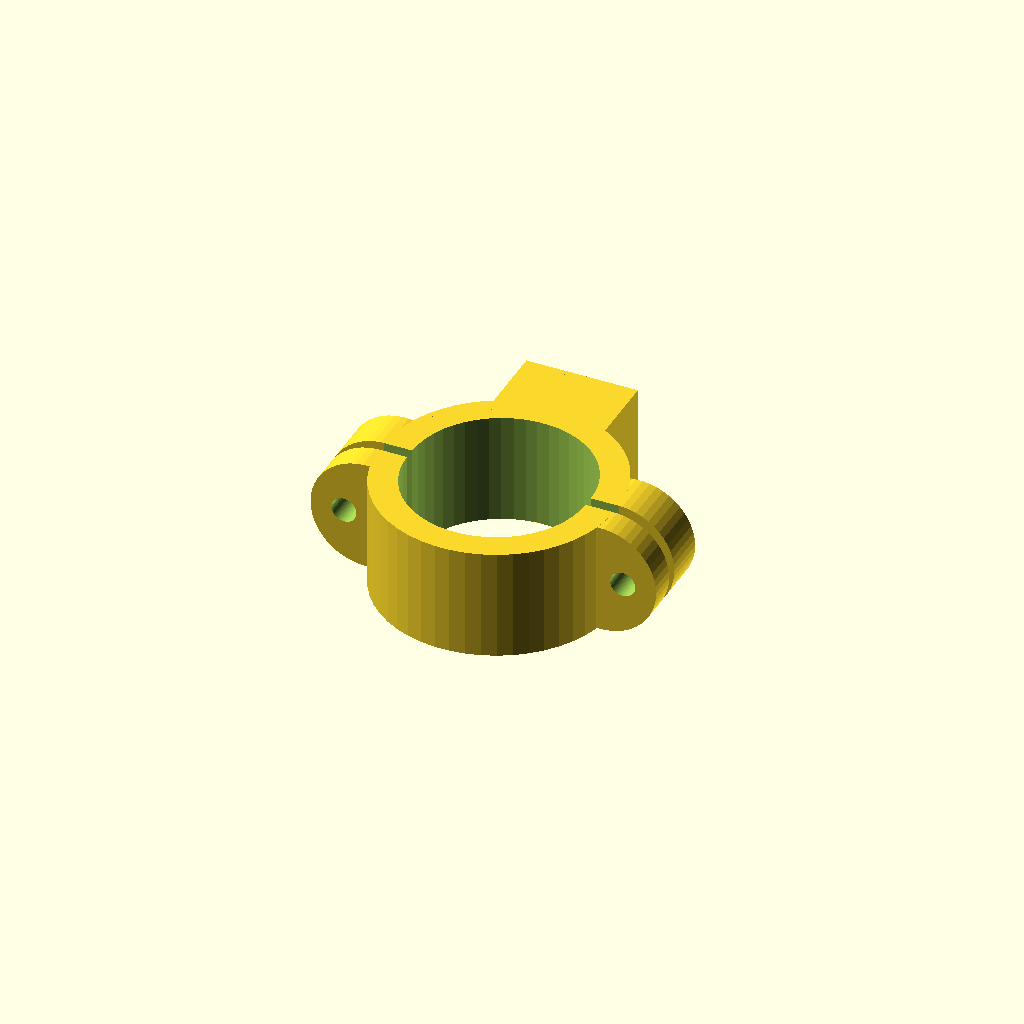
Cell 1: rendered with the file's own defaults.
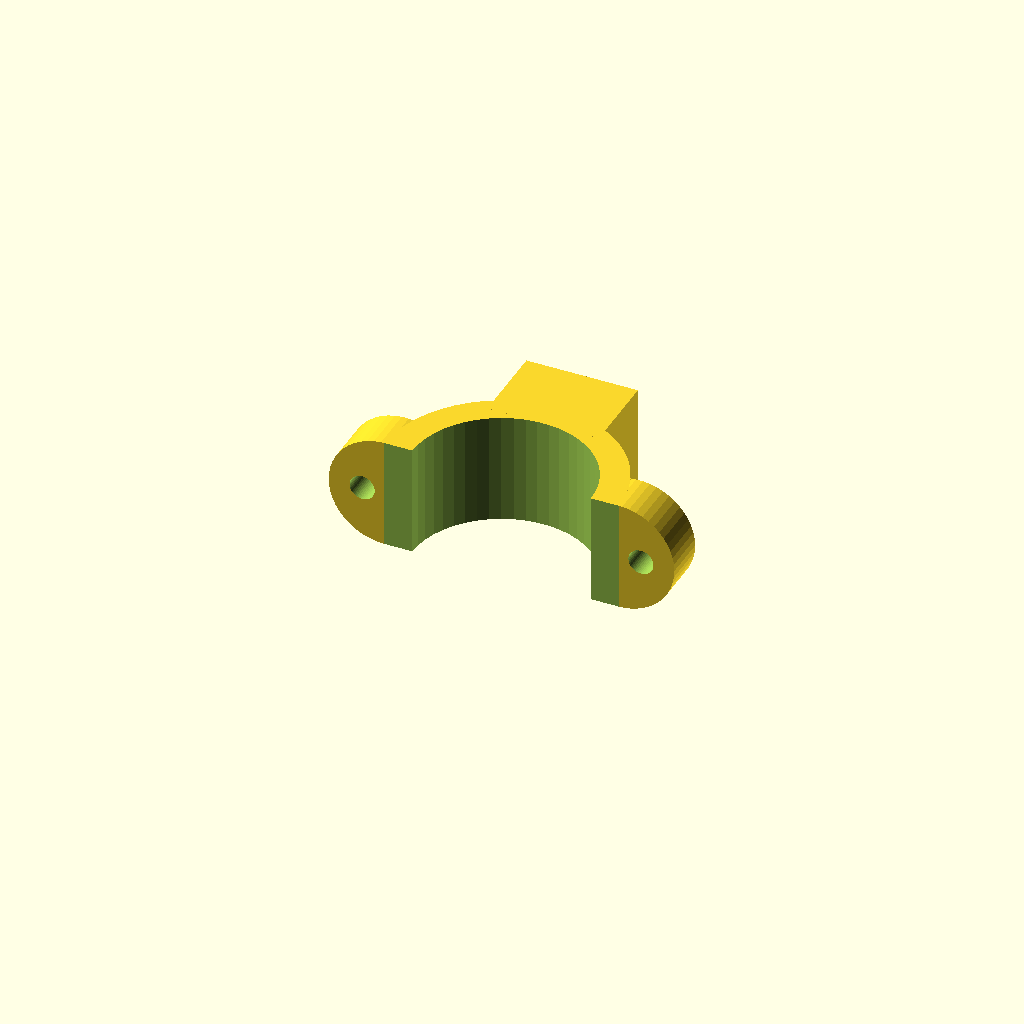
Cell 2: part = "connector_top" (everything else at default).
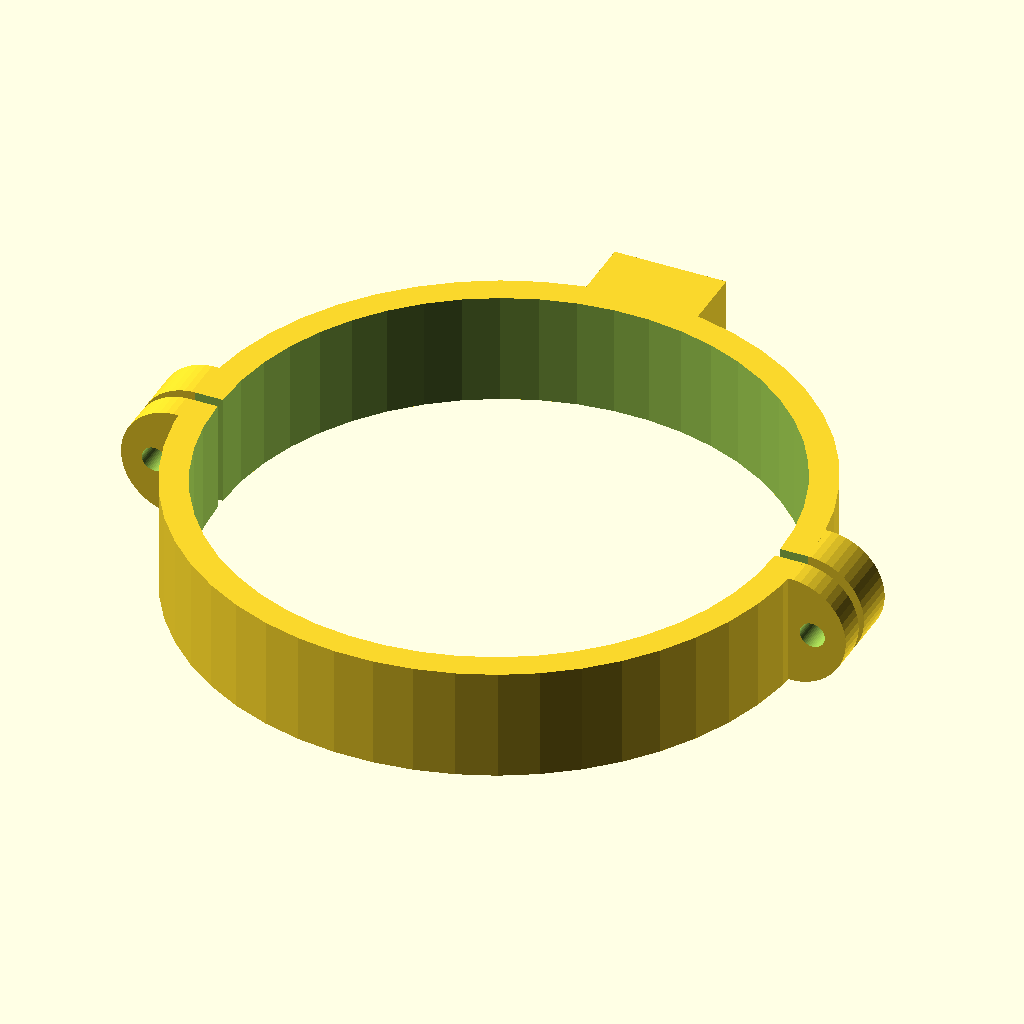
Cell 3: the same model with ld = 100.
One fixed orthographic camera (rotation 55°, 0°, 25°; colour scheme Cornfield) for every cell.
Source of the model, inputs/thingiverse/thing-3245210/files/handlebar_mount_cust.scad:
// -----------------------------------------------------
// GoPro-Lenkrad-Halterung
//
//  Detlev Ahlgrimm, 04/05.2018
// -----------------------------------------------------

/* [Global] */
part="assembled";   // [assembled:all together (view only),connector_top:upper part,connector_bot:lower part]

/* [connector_top] */
/* [connector_bot] */
/* [assembled] */

// diameter of the bicycle handlebar [mm]
ld=32;  // [10:100]

/* [Hidden] */
$fn=50;

//ld=32;  // Durchmesser des Lenkers
bh=20;  // Breite des Lenker-Verbinders
ws=5;   // Wandstaerke des Lenker-Verbinders


gpc_d=15;   // Durchmesser des GoPro-Connectors
gpc_r=1;    // Rundung am GoPro-Connector
gpc_b=2.8;    // Breite des GoPro-Connectors
gpc_a2=3.4; // Abstand zwischen den Connector-Beinchen beim 2fach-Connector
gpc_a3=3.6; // Abstand zwischen den Connector-Beinchen beim 3fach-Connector


// -----------------------------------------------------
//  lg : Laenge Gewinde
//  lm : Laenge Mutter
// -----------------------------------------------------
module SchraubeM4(lg=20, lm=3.1) {
  union() {
    cylinder(r=4.2, h=lm, $fn=6);
    translate([0, 0, lm-0.1]) cylinder(d=4.5, h=lg+0.1);
  }
}

// -----------------------------------------------------
//
// -----------------------------------------------------
module LenkerVerbinder(gpc=true) {
  difference() {
    union() {
      cylinder(d=ld+2*ws, h=bh);
      if(gpc) {
        translate([-bh/2, ld/2, 0]) cube([bh, ws+10, bh]);
        translate([-ld/2-ws, 0, bh/2]) rotate([-90, 0, 0]) cylinder(d=bh, h=ws+3);
        translate([ ld/2+ws, 0, bh/2]) rotate([-90, 0, 0]) cylinder(d=bh, h=ws+3);
      } else {
        translate([-ld/2-ws, 0, bh/2]) rotate([-90, 0, 0]) cylinder(d=bh, h=ws);
        translate([ ld/2+ws, 0, bh/2]) rotate([-90, 0, 0]) cylinder(d=bh, h=ws);
      }
    }
    translate([0, 0, -0.1]) cylinder(d=ld, h=bh+0.2);
    translate([-ld/2-ws, -ld, -0.1]) cube([ld+2*ws, ld, bh+0.2]);

    translate([-ld/2-ws-4, -0.1, bh/2]) rotate([-90, 0, 0]) cylinder(d=4.5, h=3*ws);
    translate([ ld/2+ws+4, -0.1, bh/2]) rotate([-90, 0, 0]) cylinder(d=4.5, h=3*ws);
    if(gpc) {
      //translate([0, ld/2+ws+5, -0.1]) cylinder(d=4.5, h=bh+0.2);
      translate([-ld/2-ws-4, ws+3.1, bh/2]) rotate([90, 30, 0]) SchraubeM4();
      translate([ ld/2+ws+4, ws+3.1, bh/2]) rotate([90, 30, 0]) SchraubeM4();
    } else {
      //translate([-ld/2-ws-4, -0.1, bh/2]) rotate([-90, 0, 0]) cylinder(d=4.5, h=2*ws);
      //translate([ ld/2+ws+4, -0.1, bh/2]) rotate([-90, 0, 0]) cylinder(d=4.5, h=2*ws);
    }
  }
}

// -----------------------------------------------------
//
// -----------------------------------------------------
if(part=="assembled") {
  LenkerVerbinder(gpc=true);
  translate([0, -2, bh]) rotate([180, 0, 0]) LenkerVerbinder(gpc=false);
} else if(part=="connector_top") {
  LenkerVerbinder(gpc=true);
} else if(part=="connector_bot") {
  LenkerVerbinder(gpc=false);
}
Customizer parameters (derived from the source; name, type, default, range or options):
part: string, default "assembled", options "assembled", "connector_top", "connector_bot"
ld: number, default 32, range 10 to 100
